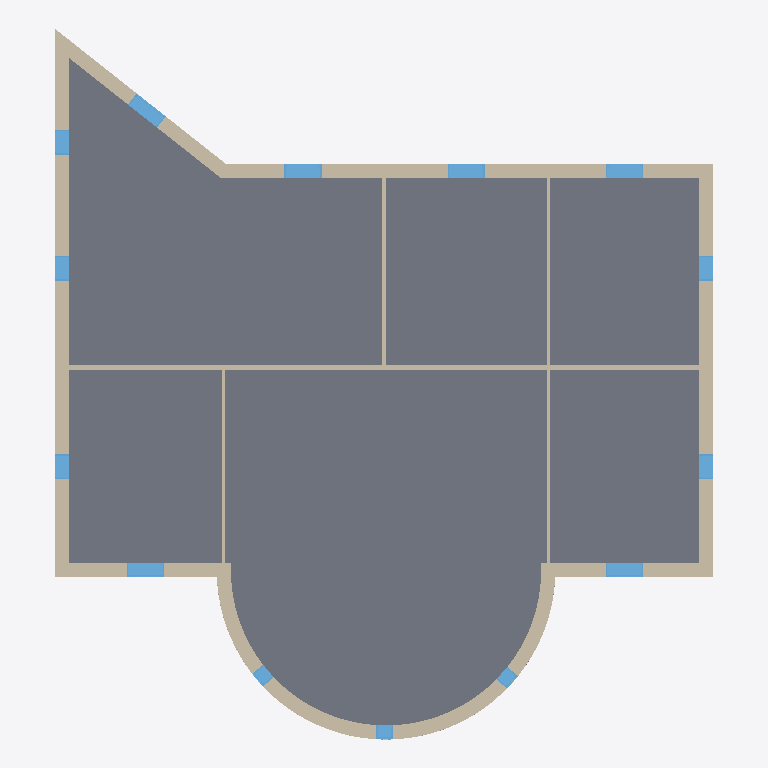
Plan cut of the same IFC building model at storey 'Level 2' (level 3.00 m, cut at 4.40 m), seen from above with north up, elements coloured by IFC class: 14 windows (light blue), 12 walls (beige), 1 slab (grey). Cut surfaces are drawn darker.
Extent 16.2 m × 17.5 m × 6.4 m (x, y, z). Storeys (3): Level 1 at 0.00 m; Level 2 at 3.00 m; Level 3 at 6.00 m. Elements (48): 28 IfcWindow, 16 IfcWallStandardCase, 3 IfcSlab, 1 IfcWall.

HEADER;
FILE_DESCRIPTION(('ViewDefinition [CoordinationView_V2.0, QuantityTakeOffAddOnView]'),'2;1');
FILE_NAME('0001','2016-06-21T13:10:40',(''),(''),'The EXPRESS Data Manager Version 5.02.0100.07 : 28 Aug 2013','20150714_1515(x64) - Exporter 16.4.0.0 - Alternate UI 16.4.0.0','');
FILE_SCHEMA(('IFC2X3'));
ENDSEC;
DATA;
#101=IFCPROJECT('1feZtEUAj6$PGklaqEHhSG',#41,'0001',$,$,'Project Name','Project Status',(#93),#88);
#14499=IFCSITE('1feZtEUAj6$PGklaqEHhSI',#41,'Default',$,'',#14498,$,$,.ELEMENT.,$,$,$,$,$);
#111=IFCBUILDING('1feZtEUAj6$PGklaqEHhSH',#41,'',$,$,#32,$,'',.ELEMENT.,$,$,$);
#120=IFCBUILDINGSTOREY('1feZtEUAj6$PGklatnkKdN',#41,'Level 1',$,$,#118,$,'Level 1',.ELEMENT.,0.0);
#126=IFCBUILDINGSTOREY('1feZtEUAj6$PGklatnkKfM',#41,'Level 2',$,$,#125,$,'Level 2',.ELEMENT.,3000.0);
#132=IFCBUILDINGSTOREY('1feZtEUAj6$PGklatnlVBG',#41,'Level 3',$,$,#131,$,'Level 3',.ELEMENT.,6000.00000000022);
#13249=IFCSLAB('2tTE5qYF51NgFRCSrWy51Q',#41,'Floor:Concrete-Commercial 362mm:314400',$,'Floor:Concrete-Commercial 362mm',#13175,#13247,'314400',.FLOOR.);
#9679=IFCWALL('2BO3$kQc95yfNkBg9S3Jo$',#41,'Basic Wall:Exterior - Brick on Mtl. Stud:309165',$,'Basic Wall:Exterior - Brick on Mtl. Stud:397',#4736,#9677,'309165');
#10188=IFCWALLSTANDARDCASE('2BO3$kQc95yfNkBg9S3JD2',#41,'Basic Wall:Exterior - Brick on Mtl. Stud:309328',$,'Basic Wall:Exterior - Brick on Mtl. Stud:397',#10132,#10186,'309328');
#10322=IFCWALLSTANDARDCASE('2BO3$kQc95yfNkBg9S3J86',#41,'Basic Wall:Exterior - Brick on Mtl. Stud:309524',$,'Basic Wall:Exterior - Brick on Mtl. Stud:397',#10277,#10320,'309524');
#13030=IFCWALLSTANDARDCASE('2tTE5qYF51NgFRCSrWy5RX',#41,'Basic Wall:Exterior - Brick on Mtl. Stud:314011',$,'Basic Wall:Exterior - Brick on Mtl. Stud:397',#12953,#13028,'314011');
#13951=IFCWALLSTANDARDCASE('0x67w7ET9C8ff2eWzSN8dW',#41,'Basic Wall:Interior - 135mm Partition (2-hr):315628',$,'Basic Wall:Interior - 135mm Partition (2-hr):404',#13898,#13949,'315628');
#12864=IFCWALLSTANDARDCASE('2tTE5qYF51NgFRCSrWy5Oc',#41,'Basic Wall:Exterior - Brick on Mtl. Stud:313948',$,'Basic Wall:Exterior - Brick on Mtl. Stud:397',#12810,#12862,'313948');
#10003=IFCWALLSTANDARDCASE('2BO3$kQc95yfNkBg9S3JCm',#41,'Basic Wall:Exterior - Brick on Mtl. Stud:309282',$,'Basic Wall:Exterior - Brick on Mtl. Stud:397',#9893,#10001,'309282');
#10507=IFCWALLSTANDARDCASE('2BO3$kQc95yfNkBg9S3J8h',#41,'Basic Wall:Exterior - Brick on Mtl. Stud:309561',$,'Basic Wall:Exterior - Brick on Mtl. Stud:397',#10398,#10505,'309561');
#14043=IFCWALLSTANDARDCASE('0x67w7ET9C8ff2eWzSN8Ws',#41,'Basic Wall:Interior - 79mm Partition (1-hr):315706',$,'Basic Wall:Interior - 79mm Partition (1-hr):402',#14006,#14041,'315706');
#14225=IFCWALLSTANDARDCASE('0x67w7ET9C8ff2eWzSN8Y6',#41,'Basic Wall:Interior - 79mm Partition (1-hr):315786',$,'Basic Wall:Interior - 79mm Partition (1-hr):402',#14188,#14223,'315786');
#14316=IFCWALLSTANDARDCASE('0x67w7ET9C8ff2eWzSN8ZF',#41,'Basic Wall:Interior - 79mm Partition (1-hr):315843',$,'Basic Wall:Interior - 79mm Partition (1-hr):402',#14279,#14314,'315843');
#14134=IFCWALLSTANDARDCASE('0x67w7ET9C8ff2eWzSN8Xg',#41,'Basic Wall:Interior - 79mm Partition (1-hr):315750',$,'Basic Wall:Interior - 79mm Partition (1-hr):402',#14097,#14132,'315750');
#13666=IFCWINDOW('2tTE5qYF51NgFRCSrWy52Z',#41,'M_Fixed:0915 x 1220mm:314585',$,'0915 x 1220mm',#16280,#13660,'314585',1220.0,914.999999999999);
#13727=IFCWINDOW('2tTE5qYF51NgFRCSrWy52W',#41,'M_Fixed:0915 x 1220mm:314586',$,'0915 x 1220mm',#16068,#13719,'314586',1220.0,914.999999999999);
#12275=IFCWINDOW('2BO3$kQc95yfNkBg9S3K8x',#41,'M_Fixed:0915 x 1220mm:313641',$,'0915 x 1220mm',#15749,#12269,'313641',1220.0,915.0);
#12335=IFCWINDOW('2BO3$kQc95yfNkBg9S3K8u',#41,'M_Fixed:0915 x 1220mm:313642',$,'0915 x 1220mm',#15325,#12329,'313642',1220.0,915.0);
#13548=IFCWINDOW('2tTE5qYF51NgFRCSrWy52j',#41,'M_Fixed:0915 x 1220mm:314583',$,'0915 x 1220mm',#16210,#13542,'314583',1220.0,915.0);
#13607=IFCWINDOW('2tTE5qYF51NgFRCSrWy52Y',#41,'M_Fixed:0915 x 1220mm:314584',$,'0915 x 1220mm',#16245,#13601,'314584',1220.0,915.000000000001);
#12578=IFCWINDOW('2BO3$kQc95yfNkBg9S3K8y',#41,'M_Fixed:0610 x 1220mm:313646',$,'0610 x 1220mm',#15642,#12572,'313646',1220.0,610.0);
#12637=IFCWINDOW('2BO3$kQc95yfNkBg9S3K8z',#41,'M_Fixed:0610 x 1220mm:313647',$,'0610 x 1220mm',#15431,#12631,'313647',1220.0,610.0);
#12696=IFCWINDOW('2BO3$kQc95yfNkBg9S3K8Y',#41,'M_Fixed:0610 x 1220mm:313648',$,'0610 x 1220mm',#15466,#12690,'313648',1220.0,610.0);
#12755=IFCWINDOW('2BO3$kQc95yfNkBg9S3K8Z',#41,'M_Fixed:0610 x 1220mm:313649',$,'0610 x 1220mm',#15677,#12749,'313649',1220.0,610.0);
#13845=IFCWINDOW('2tTE5qYF51NgFRCSrWy55F',#41,'M_Fixed:0610 x 1220mm:314677',$,'0610 x 1220mm',#15536,#13839,'314677',1220.0,610.0);
#12519=IFCWINDOW('2BO3$kQc95yfNkBg9S3K8$',#41,'M_Fixed:0406 x 1830mm:313645',$,'0406 x 1830mm',#15997,#12511,'313645',1830.0,406.0);
#12396=IFCWINDOW('2BO3$kQc95yfNkBg9S3K8v',#41,'M_Fixed:0406 x 1830mm:313643',$,'0406 x 1830mm',#15915,#12388,'313643',1830.0,405.999999999999);
#12457=IFCWINDOW('2BO3$kQc95yfNkBg9S3K8_',#41,'M_Fixed:0406 x 1830mm:313644',$,'0406 x 1830mm',#15956,#12449,'313644',1830.0,406.0);
ENDSEC;